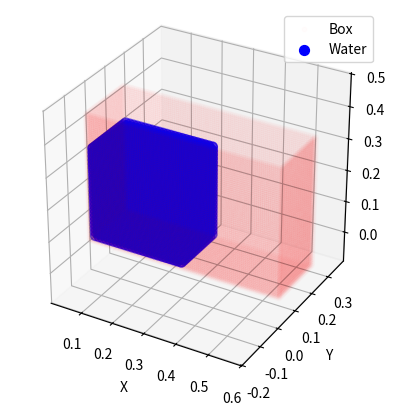

Recreate this plot in Python.
import numpy as np
import matplotlib.pyplot as plt
from mpl_toolkits.mplot3d import Axes3D

# Parametros para el espacio de partículas
particle_spacing = 0.012167  # Espaciado entre partículas del fluido
delta = particle_spacing  # Pequeño delta para no sobreponerse con las paredes

# Parámetros de la caja y del bloque de agua
box_length = 0.6
box_width0 = 0.2
box_width = round(box_width0 / particle_spacing) * particle_spacing
print('box_width modificate=',box_width)
box_height = 0.4

# Parámetros para el bloque de agua
water_length = 0.3
water_width = box_width - delta/2.  # pequeño delta para no sobreponerse con las paredes
water_height = 0.3
wall_particle_spacing = particle_spacing / 2  # Espaciado entre partículas de las paredes

# Constantes físicas
g = 9.82
gamma = 7.0
beta0 = 1.0  # Ajuste según sea necesario
beta = beta0 * 1.0
ht = water_height
c = beta * np.sqrt(2. * g * ht)
rho0 = 1000.
b = rho0 * c * c / gamma

# Crear partículas para el bloque de agua
x_water = np.arange(delta, water_length, particle_spacing)
y_water = np.arange(delta, water_width, particle_spacing)
z_water = np.arange(delta, water_height, particle_spacing)
xx_water, yy_water, zz_water = np.meshgrid(x_water, y_water, z_water)
water_particles = np.vstack([xx_water.ravel(), yy_water.ravel(), zz_water.ravel()]).T

# Crear partículas para las paredes de la caja
x_box = np.arange(0, box_length+wall_particle_spacing, wall_particle_spacing)
y0_box = np.arange(0, box_width+wall_particle_spacing, wall_particle_spacing)
y_box = np.arange(wall_particle_spacing, box_width, wall_particle_spacing)
z_box = np.arange(wall_particle_spacing, box_height+wall_particle_spacing, wall_particle_spacing)

wall_particles = []
# Paredes laterales
for y in [0, box_width]:
    for x in x_box:
        for z in z_box:
            wall_particles.append([x, y, z])
# Paredes frontal y trasera
for x in [0, box_length]:
    for y in y_box:
        for z in z_box:
            wall_particles.append([x, y, z])
# Piso
for x in x_box:
    for y in y0_box:
        wall_particles.append([x, y, 0])

wall_particles = np.array(wall_particles)

# Combinar partículas de la caja y del agua
num_fluid_particles = water_particles.shape[0]
num_box_particles = wall_particles.shape[0]
num_particles = num_fluid_particles + num_box_particles

# Inicializar IDs y velocidades
ids_fluid = np.arange(1, num_fluid_particles + 1)
ids_wall = np.arange(num_fluid_particles + 1, num_particles + 1)
velocities = np.zeros((num_particles, 3))

# Densidad, presión y masa de las partículas
#rho = np.full(num_particles, rho0)
dx = particle_spacing
rho = np.zeros(num_particles)
pressure = np.zeros(num_particles)
mass = np.zeros(num_particles)
for i in range(num_fluid_particles):
    rho[i] = rho0 * (1 + (rho0 * g * (ht - abs(water_particles[i, 2])) / b ))**(1.0 / gamma)
    pressure[i] = b * ((rho[i] / rho0)**gamma - 1.0)
    mass[i] = dx *dx *dx * rho[i]
    
# Para las partículas de pared, mantener rho0
rho[num_fluid_particles:] = rho0
pressure[num_fluid_particles:] = 0.0
mass[num_fluid_particles:] = dx * dx * dx * rho0

#mass = np.full(num_particles, dx * dx * dx * rho0)
#mass = np.full(num_particles, (4/3) * np.pi * dx*dx*dx * rho0)

# Presión y energía interna
internal_energy = np.full(num_particles, 357.1)

# Tipo de partícula y hsml
itype = np.full(num_particles, -1)
itype[:num_fluid_particles] = 1  # Partículas del fluido
hsml = np.full(num_particles, dx)

# Guardar los datos en un archivo
with open('snapshot_000', 'w') as f:
    f.write(f"0   0.0   {num_particles}   {num_fluid_particles}   {num_box_particles}\n")
    
    # Escribir partículas del fluido
    for i in range(num_fluid_particles):
        f.write(f"{ids_fluid[i]}   {water_particles[i, 0]:.6f}   {water_particles[i, 1]:.6f}   {water_particles[i, 2]:.6f}   "
                f"{velocities[i, 0]:.6f}   {velocities[i, 1]:.6f}   {velocities[i, 2]:.6f}   {mass[i]:.6f}   {rho[i]:.6f}   "
                f"{pressure[i]:.6f}   {internal_energy[i]:.6f}   {itype[i]}   {hsml[i]:.6f}\n")
    
    # Escribir partículas de las paredes
    for i in range(num_box_particles):
        j = num_fluid_particles + i
        f.write(f"{ids_wall[i]}   {wall_particles[i, 0]:.6f}   {wall_particles[i, 1]:.6f}   {wall_particles[i, 2]:.6f}   "
                f"{velocities[j, 0]:.6f}   {velocities[j, 1]:.6f}   {velocities[j, 2]:.6f}   {mass[j]:.6f}   {rho[j]:.6f}   "
                f"{pressure[j]:.6f}   {internal_energy[j]:.6f}   {itype[j]}   {hsml[j]:.6f}\n")

# Graficar las partículas en 3D
fig = plt.figure()
ax = fig.add_subplot(111, projection='3d')

# Paredes de la caja (puntos más pequeños y transparentes)
ax.scatter(wall_particles[:, 0], wall_particles[:, 1], wall_particles[:, 2], c='r', s=10, alpha=0.01, label='Box')


# Bloque de agua (puntos más grandes)
ax.scatter(water_particles[:, 0], water_particles[:, 1], water_particles[:, 2], c='b', s=50, label='Water')



# Definir los límites de los ejes para que tengan la misma escala
max_range = np.array([box_length, box_width, box_height]).max() / 2.0
mid_x = (x_box.max() + x_box.min()) * 0.5
mid_y = (y_box.max() + y_box.min()) * 0.5
mid_z = (z_box.max() + z_box.min()) * 0.5
ax.set_xlim(mid_x - max_range, mid_x + max_range)
ax.set_ylim(mid_y - max_range, mid_y + max_range)
ax.set_zlim(mid_z - max_range, mid_z + max_range)

ax.set_box_aspect([1,1,1])  # Para asegurarse de que los ejes tengan la misma escala



ax.set_xlabel('X')
ax.set_ylabel('Y')
ax.set_zlabel('Z')
ax.legend()
plt.show()
